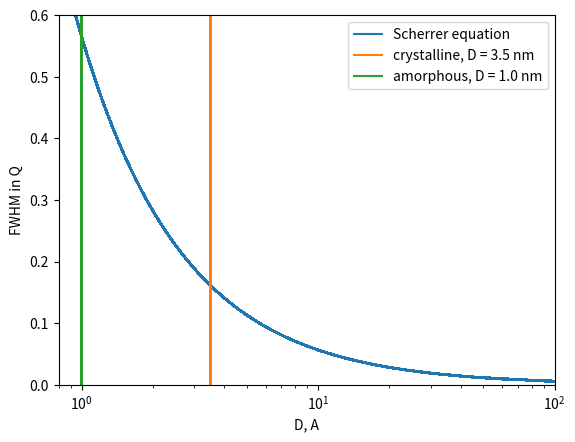

Write the Python code that produced this figure.
# -*- coding: utf-8 -*-
"""
Created on Wed Aug 17 09:37:57 2016

[redacted]
"""

"""
Scherrer equation
"""

import numpy as np
import matplotlib.pyplot as plt

lamda = 1.5406
K = 0.9  # shape factor

theta1 = np.array(range(1000))
theta1 = 0.00314 * theta1/4
theta2 = np.array(range(1000))
theta2 = 0.00314 * theta2/4

Q1 = 4 * np.pi * np.sin(theta1) / lamda
Q2 = 4 * np.pi * np.sin(theta2) / lamda


BETA = []
TAU = []
BETA_r = []

#theta = 0.61

for i in range(1000):
    for j in range(i, 1000):
        beta_in_Q = Q1[j] - Q2[i]
        beta_in_radian = (theta1[j] - theta2[i]) * 2
        theta = (theta1[j] + theta2[i])/2
        tau = K * lamda/10 /(beta_in_radian * np.cos(theta))
        BETA.append(beta_in_Q)
        BETA_r.append(beta_in_radian)
        TAU.append(tau)


BETA_r = np.array(BETA_r)
BETA_degree = BETA_r * 180 / np.pi        

crystalline = [3.5] * len(BETA)
amorphous = [1.0] * len(BETA)



plt.figure(1)
plt.plot(TAU, BETA, label = 'Scherrer equation')
plt.plot(crystalline, BETA, label = 'crystalline, D = 3.5 nm')
plt.plot(amorphous, BETA, label = 'amorphous, D = 1.0 nm')
plt.ylabel('FWHM in Q')
plt.xlabel('D, A')
plt.xscale('log')
plt.xlim((0.8, 100))
plt.ylim((0, 0.6))
plt.legend()

# plt.figure(2)
# plt.plot(TAU, BETA_degree, label = 'Scherrer equation')
# plt.plot(crystalline, BETA, label = 'crystalline, D = 3.5 nm')
# plt.plot(amorphous, BETA, label = 'amorphous, D = 1.8 nm')
# plt.ylabel('FWHM in degree')
# plt.xlabel('D, A')
# plt.xscale('log')
# plt.xlim((1, 100))
# plt.ylim((0, 9))
# plt.legend()
#
